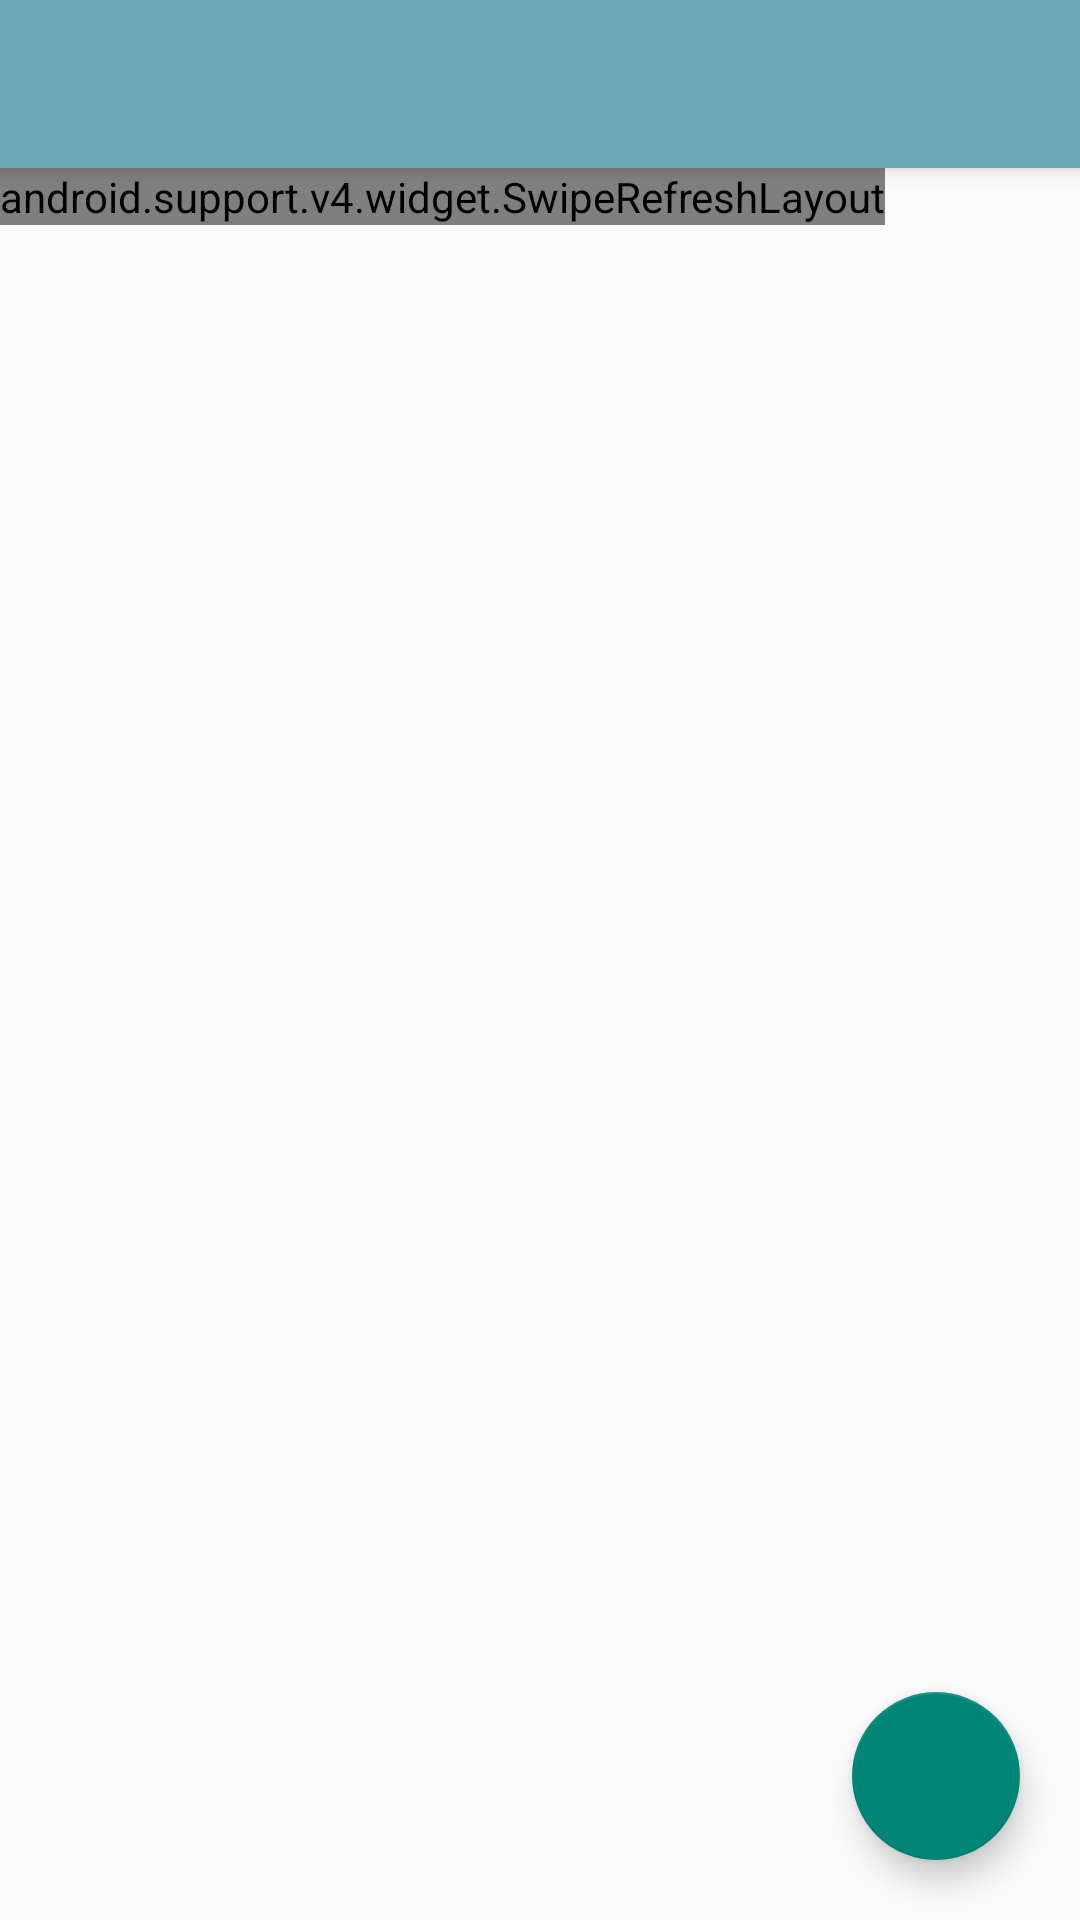

Produce the Android XML layout that renders to this screen, including the resource entries it uses.
<!-- AndroidManifest.xml: activity theme NoBar2 -->
<!-- res/layout/activity_web.xml -->
<?xml version="1.0" encoding="utf-8"?>
<android.support.design.widget.CoordinatorLayout xmlns:android="http://schemas.android.com/apk/res/android"
    xmlns:app="http://schemas.android.com/apk/res-auto"
    xmlns:tools="http://schemas.android.com/tools"
    android:layout_width="match_parent"
    android:layout_height="match_parent"
    android:id="@+id/web_root"
    tools:context=".WebActivity">

    <android.support.design.widget.AppBarLayout
        android:layout_width="match_parent"
        android:layout_height="wrap_content"
        app:layout_scrollFlags="scroll|enterAlways"
        android:fitsSystemWindows="true">

    <android.support.v7.widget.Toolbar
        android:layout_width="match_parent"
        android:layout_height="?attr/actionBarSize"
        android:background="?attr/colorPrimary"
        android:id="@+id/my_toolbar"
        >
    </android.support.v7.widget.Toolbar>

    </android.support.design.widget.AppBarLayout>


    <LinearLayout
        android:layout_width="wrap_content"
        android:layout_height="wrap_content"
        android:orientation="vertical"
        android:id="@+id/weblinear"
        app:layout_behavior="@string/appbar_scrolling_view_behavior"
        >

        <android.support.v4.widget.SwipeRefreshLayout
            android:layout_width="wrap_content"
            android:layout_height="wrap_content"
            android:id="@+id/swipeRefresh">
            </android.support.v4.widget.SwipeRefreshLayout>
    </LinearLayout>
    <android.support.design.widget.FloatingActionButton
        android:layout_width="wrap_content"
        android:layout_height="wrap_content"
        android:layout_gravity="end|bottom"
        android:id="@+id/floatbutton"
        android:elevation="10dp"
        android:src="@drawable/favorite"
        android:layout_alignParentBottom="true"
        android:layout_alignParentEnd="true"
        android:layout_marginBottom="20dp"
        android:layout_marginRight="20dp" />
</android.support.design.widget.CoordinatorLayout>
<!-- resources referenced by this layout -->
<resources>
  <style name="NoBar2" parent="Theme.AppCompat.DayNight.NoActionBar">
          <item name="colorPrimary">@color/pink</item>
          <item name="colorPrimaryDark">@color/pink</item>
          <item name="android:colorAccent">@color/pink</item>
          <item name="android:colorControlNormal">@color/white</item>
      </style>
  <color name="pink">#6ba7b3</color>
  <color name="white">#fff</color>
</resources>
